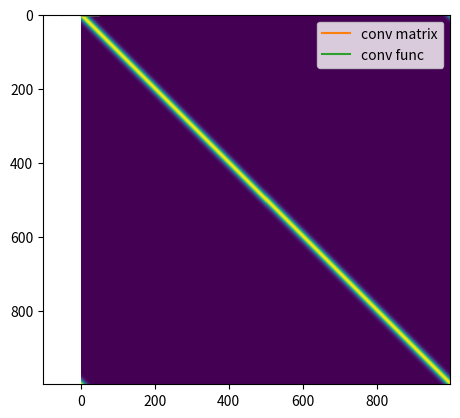

Here is the Python script that generated this plot:
#!/usr/bin/env python3
# -*- coding: utf-8 -*-
"""
Created on Wed Feb  1 12:21:19 2023

[redacted]
"""

import numpy as np
import matplotlib.pyplot as plt
from scipy.linalg import toeplitz, circulant


def step_func(t, loc):
    return np.where(t < loc, 0, 1)


def gaussian(x, amp, cen, sigma, bkg):
    """1-d gaussian: gaussian(x, amp, cen, sigma, bkg)"""
    return (bkg + amp * np.exp(-(x-cen)**2 / (2*sigma**2)))



def gaussian_matrix(t_in, t_out, sigma):
    # sigma = fwhm / 2.355
    ksi = (t_in[None, :] - t_out[:, None]) / sigma
    bla = np.exp( -0.5 * ksi**2)
    bla = bla / np.sum(bla, axis=1)[:, None] # !!!!!!!!!!!!!!!!!!!
    return bla


def trapz_normalized_gaussian(x, cen, sigma, bkg=0):
    return (0.3989 / (sigma)) * gaussian(x, 1, cen=cen, sigma=sigma, bkg=bkg)

def normalized_gaussian(x, cen, sigma, bkg=0):
    g = gaussian(x, 1, cen=cen, sigma=sigma, bkg=bkg)
    return g / g.sum()


def compare_convolution(t, sig1, sig2, conv_matrix, conv_function):
    res1 = conv_matrix @ sig2
    res2 = conv_function(sig1, sig2)
    plt.plot(t, res1, label="conv matrix")
    plt.plot(t, res2[len(t) // 2: 3*len(t) // 2], label="conv func")

    

def main():
    time = np.arange(-50, 50, 0.1)
    gauss_pulse = normalized_gaussian(time, cen=0, sigma=1)
    
    # convolution_matrix = gaussian_matrix(time, time, 1)
    # convolution_matrix = circulant(gauss_pulse)
    convolution_matrix = np.roll(circulant(gauss_pulse), gauss_pulse.shape[0] // 2)
    plt.imshow(convolution_matrix)
    plt.show()

    plt.plot(time, step_func(time, 0))
    compare_convolution(time, gauss_pulse, step_func(time, 0), convolution_matrix, np.convolve)
    
    plt.legend()
    plt.show()
    

if __name__ == "__main__":
    main()